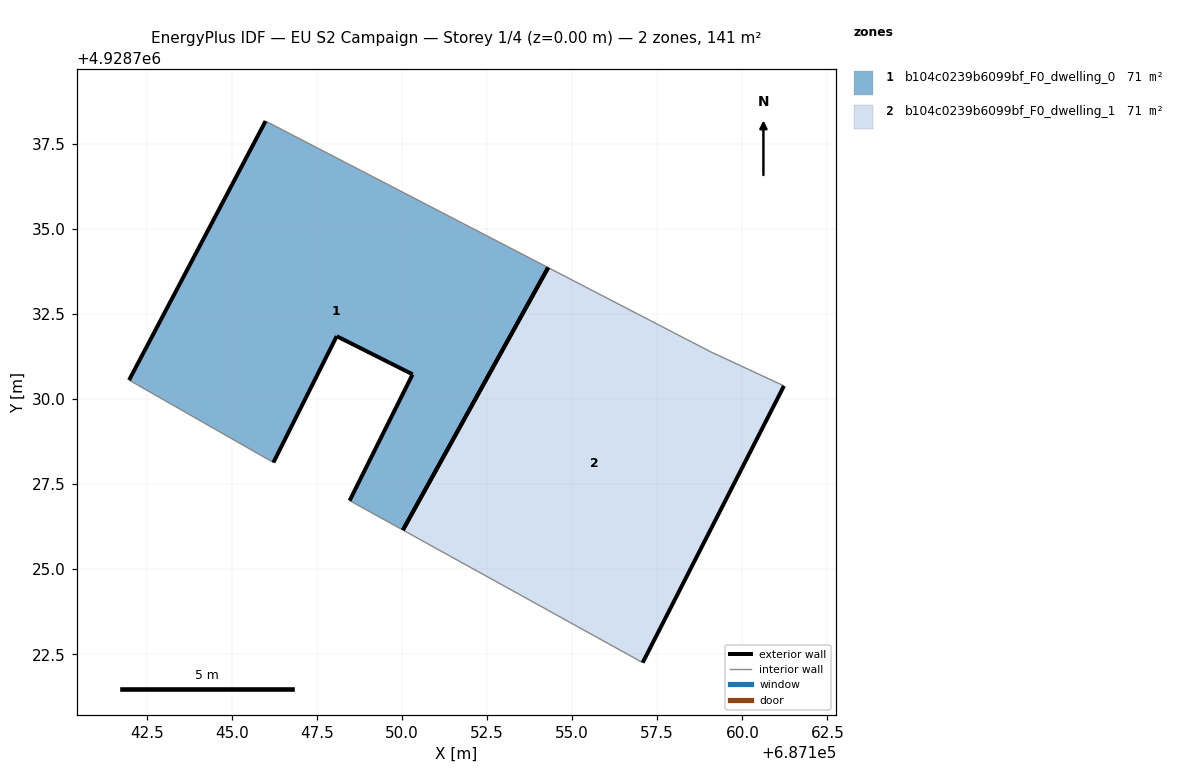
=== STOREY PLAN SPEC (per zone: floor XY polygon, exterior-wall plan segments, windows/doors) ===
zone 1: b104c0239b6099bf_F0_dwelling_0  (70.6 m²)
  floor: (687150.03, 4928726.15) (687154.30, 4928733.86) (687145.99, 4928738.16) (687141.98, 4928730.55) (687146.22, 4928728.13) (687148.08, 4928731.84) (687150.31, 4928730.72) (687148.46, 4928727.01)
  exterior wall: (687148.46, 4928727.01) – (687150.31, 4928730.72)  [4.1 m]
  exterior wall: (687150.31, 4928730.72) – (687148.08, 4928731.84)  [2.5 m]
  exterior wall: (687148.08, 4928731.84) – (687146.22, 4928728.13)  [4.2 m]
  exterior wall: (687141.98, 4928730.55) – (687145.99, 4928738.16)  [8.6 m]
  exterior wall: (687154.30, 4928733.86) – (687150.03, 4928726.15)  [8.8 m]
  interior walls: 3
zone 2: b104c0239b6099bf_F0_dwelling_1  (70.6 m²)
  floor: (687157.07, 4928722.25) (687161.22, 4928730.38) (687159.05, 4928731.39) (687154.30, 4928733.86) (687150.03, 4928726.15)
  exterior wall: (687161.22, 4928730.38) – (687157.07, 4928722.25)  [9.1 m]
  exterior wall: (687150.03, 4928726.15) – (687154.29, 4928733.86)  [8.8 m]
  interior walls: 3

=== DERIVED (storey summary) ===
Building: EU S2 Campaign
Storey: 1 of 4  (floor level z = 0.00 m)
Storey gross floor area: 141.1 m²
Zones on this storey: 2
  - b104c0239b6099bf_F0_dwelling_0: floor 70.6 m²; exterior wall 28.2 m (84.6 m²); WWR 0.0%
  - b104c0239b6099bf_F0_dwelling_1: floor 70.6 m²; exterior wall 17.9 m (53.8 m²); WWR 0.0%
Zone adjacency: (none detected)